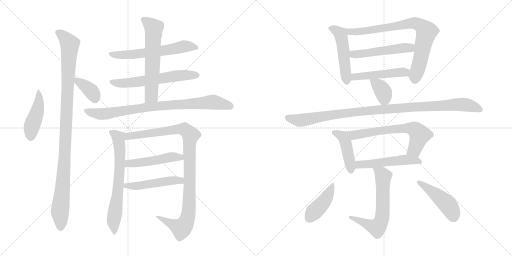
t = 0.00 s
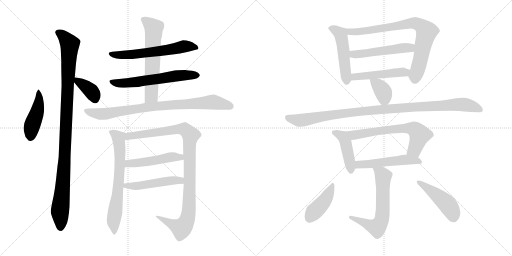
t = 3.42 s
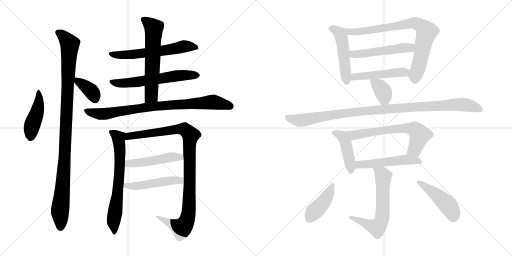
t = 6.85 s
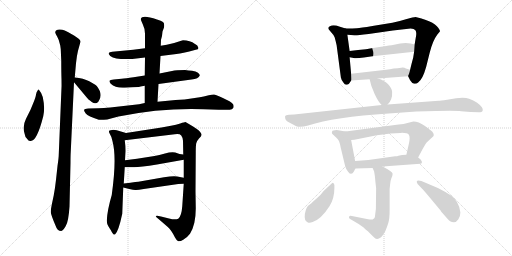
t = 10.27 s
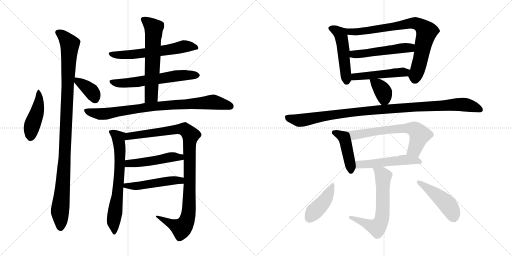
t = 13.69 s
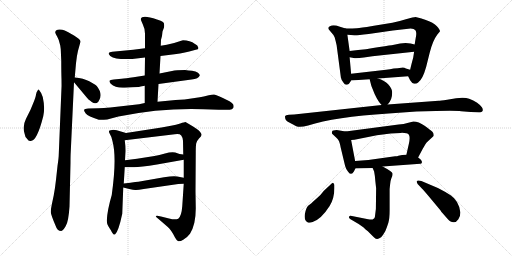
t = 17.11 s

The animated SVG that drew these frames (rendered in a browser with its animation timeline set to each time). Animation: 23 CSS @keyframes rules; one cycle of 17.11 s.

<svg version="1.1" viewBox="0 0 2048 1024" xmlns="http://www.w3.org/2000/svg">
  <g stroke="lightgray" stroke-dasharray="1,1" stroke-width="1" transform="scale(4, 4)">
    <line x1="0" y1="0" x2="256" y2="256"></line>
    <line x1="256" y1="0" x2="0" y2="256"></line>
    <line x1="128" y1="0" x2="128" y2="256"></line>
    <line x1="0" y1="128" x2="256" y2="128"></line>
    <line x1="256" y1="0" x2="512" y2="256"></line>
    <line x1="512" y1="0" x2="256" y2="256"></line>
    <line x1="384" y1="0" x2="384" y2="256"></line>
    <line x1="256" y1="128" x2="512" y2="128"></line>
  </g>
<g transform="scale(1, -1) translate(0, -850)">
   <style type="text/css">
    @keyframes keyframes0 {
      from {
       stroke: black;
       stroke-dashoffset: 449;
       stroke-width: 128;
       }
       59% {
       animation-timing-function: step-end;
       stroke: black;
       stroke-dashoffset: 0;
       stroke-width: 128;
       }
       to {
       stroke: black;
       stroke-width: 1024;
       }
       }
       #make-me-a-hanzi-animation-0 {
         animation: keyframes0 0.615397s both;
         animation-delay: 0.000000s;
         animation-timing-function: linear;
       }
    @keyframes keyframes1 {
      from {
       stroke: black;
       stroke-dashoffset: 1059;
       stroke-width: 128;
       }
       78% {
       animation-timing-function: step-end;
       stroke: black;
       stroke-dashoffset: 0;
       stroke-width: 128;
       }
       to {
       stroke: black;
       stroke-width: 1024;
       }
       }
       #make-me-a-hanzi-animation-1 {
         animation: keyframes1 1.111816s both;
         animation-delay: 0.615397s;
         animation-timing-function: linear;
       }
    @keyframes keyframes2 {
      from {
       stroke: black;
       stroke-dashoffset: 369;
       stroke-width: 128;
       }
       55% {
       animation-timing-function: step-end;
       stroke: black;
       stroke-dashoffset: 0;
       stroke-width: 128;
       }
       to {
       stroke: black;
       stroke-width: 1024;
       }
       }
       #make-me-a-hanzi-animation-2 {
         animation: keyframes2 0.550293s both;
         animation-delay: 1.727213s;
         animation-timing-function: linear;
       }
    @keyframes keyframes3 {
      from {
       stroke: black;
       stroke-dashoffset: 600;
       stroke-width: 128;
       }
       66% {
       animation-timing-function: step-end;
       stroke: black;
       stroke-dashoffset: 0;
       stroke-width: 128;
       }
       to {
       stroke: black;
       stroke-width: 1024;
       }
       }
       #make-me-a-hanzi-animation-3 {
         animation: keyframes3 0.738281s both;
         animation-delay: 2.277506s;
         animation-timing-function: linear;
       }
    @keyframes keyframes4 {
      from {
       stroke: black;
       stroke-dashoffset: 604;
       stroke-width: 128;
       }
       66% {
       animation-timing-function: step-end;
       stroke: black;
       stroke-dashoffset: 0;
       stroke-width: 128;
       }
       to {
       stroke: black;
       stroke-width: 1024;
       }
       }
       #make-me-a-hanzi-animation-4 {
         animation: keyframes4 0.741536s both;
         animation-delay: 3.015787s;
         animation-timing-function: linear;
       }
    @keyframes keyframes5 {
      from {
       stroke: black;
       stroke-dashoffset: 612;
       stroke-width: 128;
       }
       67% {
       animation-timing-function: step-end;
       stroke: black;
       stroke-dashoffset: 0;
       stroke-width: 128;
       }
       to {
       stroke: black;
       stroke-width: 1024;
       }
       }
       #make-me-a-hanzi-animation-5 {
         animation: keyframes5 0.748047s both;
         animation-delay: 3.757323s;
         animation-timing-function: linear;
       }
    @keyframes keyframes6 {
      from {
       stroke: black;
       stroke-dashoffset: 840;
       stroke-width: 128;
       }
       73% {
       animation-timing-function: step-end;
       stroke: black;
       stroke-dashoffset: 0;
       stroke-width: 128;
       }
       to {
       stroke: black;
       stroke-width: 1024;
       }
       }
       #make-me-a-hanzi-animation-6 {
         animation: keyframes6 0.933594s both;
         animation-delay: 4.505370s;
         animation-timing-function: linear;
       }
    @keyframes keyframes7 {
      from {
       stroke: black;
       stroke-dashoffset: 670;
       stroke-width: 128;
       }
       69% {
       animation-timing-function: step-end;
       stroke: black;
       stroke-dashoffset: 0;
       stroke-width: 128;
       }
       to {
       stroke: black;
       stroke-width: 1024;
       }
       }
       #make-me-a-hanzi-animation-7 {
         animation: keyframes7 0.795247s both;
         animation-delay: 5.438964s;
         animation-timing-function: linear;
       }
    @keyframes keyframes8 {
      from {
       stroke: black;
       stroke-dashoffset: 1008;
       stroke-width: 128;
       }
       77% {
       animation-timing-function: step-end;
       stroke: black;
       stroke-dashoffset: 0;
       stroke-width: 128;
       }
       to {
       stroke: black;
       stroke-width: 1024;
       }
       }
       #make-me-a-hanzi-animation-8 {
         animation: keyframes8 1.070312s both;
         animation-delay: 6.234211s;
         animation-timing-function: linear;
       }
    @keyframes keyframes9 {
      from {
       stroke: black;
       stroke-dashoffset: 485;
       stroke-width: 128;
       }
       61% {
       animation-timing-function: step-end;
       stroke: black;
       stroke-dashoffset: 0;
       stroke-width: 128;
       }
       to {
       stroke: black;
       stroke-width: 1024;
       }
       }
       #make-me-a-hanzi-animation-9 {
         animation: keyframes9 0.644694s both;
         animation-delay: 7.304523s;
         animation-timing-function: linear;
       }
    @keyframes keyframes10 {
      from {
       stroke: black;
       stroke-dashoffset: 492;
       stroke-width: 128;
       }
       62% {
       animation-timing-function: step-end;
       stroke: black;
       stroke-dashoffset: 0;
       stroke-width: 128;
       }
       to {
       stroke: black;
       stroke-width: 1024;
       }
       }
       #make-me-a-hanzi-animation-10 {
         animation: keyframes10 0.650391s both;
         animation-delay: 7.949217s;
         animation-timing-function: linear;
       }
    @keyframes keyframes11 {
      from {
       stroke: black;
       stroke-dashoffset: 492;
       stroke-width: 128;
       }
       62% {
       animation-timing-function: step-end;
       stroke: black;
       stroke-dashoffset: 0;
       stroke-width: 128;
       }
       to {
       stroke: black;
       stroke-width: 1024;
       }
       }
       #make-me-a-hanzi-animation-11 {
         animation: keyframes11 0.650391s both;
         animation-delay: 8.599608s;
         animation-timing-function: linear;
       }
    @keyframes keyframes12 {
      from {
       stroke: black;
       stroke-dashoffset: 788;
       stroke-width: 128;
       }
       72% {
       animation-timing-function: step-end;
       stroke: black;
       stroke-dashoffset: 0;
       stroke-width: 128;
       }
       to {
       stroke: black;
       stroke-width: 1024;
       }
       }
       #make-me-a-hanzi-animation-12 {
         animation: keyframes12 0.891276s both;
         animation-delay: 9.249999s;
         animation-timing-function: linear;
       }
    @keyframes keyframes13 {
      from {
       stroke: black;
       stroke-dashoffset: 510;
       stroke-width: 128;
       }
       62% {
       animation-timing-function: step-end;
       stroke: black;
       stroke-dashoffset: 0;
       stroke-width: 128;
       }
       to {
       stroke: black;
       stroke-width: 1024;
       }
       }
       #make-me-a-hanzi-animation-13 {
         animation: keyframes13 0.665039s both;
         animation-delay: 10.141275s;
         animation-timing-function: linear;
       }
    @keyframes keyframes14 {
      from {
       stroke: black;
       stroke-dashoffset: 483;
       stroke-width: 128;
       }
       61% {
       animation-timing-function: step-end;
       stroke: black;
       stroke-dashoffset: 0;
       stroke-width: 128;
       }
       to {
       stroke: black;
       stroke-width: 1024;
       }
       }
       #make-me-a-hanzi-animation-14 {
         animation: keyframes14 0.643066s both;
         animation-delay: 10.806314s;
         animation-timing-function: linear;
       }
    @keyframes keyframes15 {
      from {
       stroke: black;
       stroke-dashoffset: 366;
       stroke-width: 128;
       }
       54% {
       animation-timing-function: step-end;
       stroke: black;
       stroke-dashoffset: 0;
       stroke-width: 128;
       }
       to {
       stroke: black;
       stroke-width: 1024;
       }
       }
       #make-me-a-hanzi-animation-15 {
         animation: keyframes15 0.547852s both;
         animation-delay: 11.449380s;
         animation-timing-function: linear;
       }
    @keyframes keyframes16 {
      from {
       stroke: black;
       stroke-dashoffset: 1034;
       stroke-width: 128;
       }
       77% {
       animation-timing-function: step-end;
       stroke: black;
       stroke-dashoffset: 0;
       stroke-width: 128;
       }
       to {
       stroke: black;
       stroke-width: 1024;
       }
       }
       #make-me-a-hanzi-animation-16 {
         animation: keyframes16 1.091471s both;
         animation-delay: 11.997232s;
         animation-timing-function: linear;
       }
    @keyframes keyframes17 {
      from {
       stroke: black;
       stroke-dashoffset: 435;
       stroke-width: 128;
       }
       59% {
       animation-timing-function: step-end;
       stroke: black;
       stroke-dashoffset: 0;
       stroke-width: 128;
       }
       to {
       stroke: black;
       stroke-width: 1024;
       }
       }
       #make-me-a-hanzi-animation-17 {
         animation: keyframes17 0.604004s both;
         animation-delay: 13.088703s;
         animation-timing-function: linear;
       }
    @keyframes keyframes18 {
      from {
       stroke: black;
       stroke-dashoffset: 650;
       stroke-width: 128;
       }
       68% {
       animation-timing-function: step-end;
       stroke: black;
       stroke-dashoffset: 0;
       stroke-width: 128;
       }
       to {
       stroke: black;
       stroke-width: 1024;
       }
       }
       #make-me-a-hanzi-animation-18 {
         animation: keyframes18 0.778971s both;
         animation-delay: 13.692707s;
         animation-timing-function: linear;
       }
    @keyframes keyframes19 {
      from {
       stroke: black;
       stroke-dashoffset: 512;
       stroke-width: 128;
       }
       63% {
       animation-timing-function: step-end;
       stroke: black;
       stroke-dashoffset: 0;
       stroke-width: 128;
       }
       to {
       stroke: black;
       stroke-width: 1024;
       }
       }
       #make-me-a-hanzi-animation-19 {
         animation: keyframes19 0.666667s both;
         animation-delay: 14.471678s;
         animation-timing-function: linear;
       }
    @keyframes keyframes20 {
      from {
       stroke: black;
       stroke-dashoffset: 623;
       stroke-width: 128;
       }
       67% {
       animation-timing-function: step-end;
       stroke: black;
       stroke-dashoffset: 0;
       stroke-width: 128;
       }
       to {
       stroke: black;
       stroke-width: 1024;
       }
       }
       #make-me-a-hanzi-animation-20 {
         animation: keyframes20 0.756999s both;
         animation-delay: 15.138345s;
         animation-timing-function: linear;
       }
    @keyframes keyframes21 {
      from {
       stroke: black;
       stroke-dashoffset: 421;
       stroke-width: 128;
       }
       58% {
       animation-timing-function: step-end;
       stroke: black;
       stroke-dashoffset: 0;
       stroke-width: 128;
       }
       to {
       stroke: black;
       stroke-width: 1024;
       }
       }
       #make-me-a-hanzi-animation-21 {
         animation: keyframes21 0.592611s both;
         animation-delay: 15.895344s;
         animation-timing-function: linear;
       }
    @keyframes keyframes22 {
      from {
       stroke: black;
       stroke-dashoffset: 459;
       stroke-width: 128;
       }
       60% {
       animation-timing-function: step-end;
       stroke: black;
       stroke-dashoffset: 0;
       stroke-width: 128;
       }
       to {
       stroke: black;
       stroke-width: 1024;
       }
       }
       #make-me-a-hanzi-animation-22 {
         animation: keyframes22 0.623535s both;
         animation-delay: 16.487955s;
         animation-timing-function: linear;
       }
</style>
<path d="M 155.0 492.5 Q 152.0 492.5 150.0 487.5 Q 146.0 482.5 144.0 472.5 Q 143.0 462.5 134.0 440.5 L 122.0 411.5 L 104.0 375.5 Q 88.0 343.5 99.0 313.5 Q 100.0 301.5 109.0 294.5 Q 114.0 284.5 123.0 286.5 Q 148.0 286.5 173.0 385.5 Q 181.0 417.5 171.0 462.5 Q 164.0 482.5 155.0 492.5 Z" fill="lightgray"></path> 
<path d="M 243.0 653.5 L 245.0 607.5 Q 245.0 561.5 246.0 534.5 Q 247.0 506.5 245.0 476.5 L 235.0 232.5 Q 235.0 220.5 230.0 186.5 L 224.0 131.5 Q 220.0 95.5 215.0 69.5 L 208.0 36.5 Q 203.0 13.5 203.0 2.5 Q 204.0 -9.5 222.0 -51.5 Q 229.0 -73.5 245.0 -73.5 Q 253.0 -71.5 263.0 -53.5 Q 274.0 -36.5 278.0 24.5 L 282.0 198.5 Q 282.0 228.5 283.0 243.5 L 296.0 521.5 L 299.0 540.5 L 304.0 597.5 Q 307.0 627.5 312.0 647.5 L 322.0 683.5 Q 323.0 692.5 296.0 708.5 Q 269.0 724.5 259.0 728.5 Q 250.0 732.5 239.0 732.5 Q 229.0 732.5 224.0 728.5 Q 220.0 723.5 221.0 719.5 Q 223.0 714.5 229.0 703.5 Q 236.0 692.5 241.0 668.5 L 243.0 653.5 Z" fill="lightgray"></path> 
<path d="M 296.0 521.5 L 347.0 460.5 Q 351.0 454.5 367.0 442.5 Q 383.0 430.5 394.0 444.5 Q 414.0 472.5 387.0 506.5 Q 380.0 513.5 357.0 525.5 Q 334.0 537.5 299.0 540.5 C 278.0 542.5 278.0 542.5 296.0 521.5 Z" fill="lightgray"></path> 
<path d="M 642.0 626.5 L 674.0 630.5 Q 724.0 635.5 757.0 644.5 L 783.0 651.5 Q 794.0 652.5 794.0 658.5 L 789.0 668.5 Q 788.0 670.5 780.0 674.5 Q 760.0 689.5 732.0 689.5 L 725.0 687.5 Q 691.0 675.5 667.0 671.5 L 643.0 667.5 L 580.0 657.5 L 533.0 651.5 L 449.0 643.5 Q 437.0 641.5 435.0 638.5 Q 433.0 634.5 441.0 626.5 Q 463.0 610.5 529.0 614.5 L 580.0 620.5 L 642.0 626.5 Z" fill="lightgray"></path> 
<path d="M 634.0 514.5 L 766.0 532.5 Q 794.0 535.5 799.0 548.5 Q 800.0 552.5 792.0 559.5 Q 784.0 566.5 768.0 567.5 Q 754.0 568.5 740.0 570.5 Q 704.0 570.5 688.0 566.5 L 638.0 556.5 L 579.0 548.5 L 534.0 541.5 Q 502.0 536.5 486.0 535.5 L 455.0 532.5 Q 440.0 530.5 438.0 527.5 Q 437.0 523.5 443.0 515.5 Q 461.0 497.5 499.0 499.5 L 530.0 501.5 Q 561.0 502.5 562.0 504.5 L 579.0 507.5 L 634.0 514.5 Z" fill="lightgray"></path> 
<path d="M 630.0 443.5 L 634.0 514.5 L 638.0 556.5 L 642.0 626.5 L 643.0 667.5 L 644.0 691.5 L 648.0 706.5 L 650.0 724.5 L 656.0 740.5 Q 659.0 756.5 652.0 762.5 Q 645.0 767.5 628.0 772.5 Q 568.0 792.5 563.0 774.5 Q 563.0 770.5 571.0 753.5 Q 580.0 735.5 580.0 715.5 L 580.0 657.5 L 580.0 620.5 L 579.0 548.5 L 579.0 507.5 L 579.0 438.5 C 579.0 408.5 628.0 413.5 630.0 443.5 Z" fill="lightgray"></path> 
<path d="M 814.0 413.5 L 875.0 411.5 L 919.0 411.5 Q 929.0 411.5 933.0 418.5 Q 936.0 425.5 933.0 432.5 Q 930.0 437.5 918.0 445.5 Q 865.0 472.5 856.0 472.5 Q 848.0 472.5 835.0 469.5 Q 823.0 465.5 779.0 458.5 Q 736.0 450.5 702.0 450.5 L 630.0 443.5 L 579.0 438.5 L 556.0 433.5 L 441.0 420.5 Q 414.0 417.5 394.0 417.5 L 353.0 416.5 Q 338.0 415.5 337.0 411.5 Q 334.0 407.5 343.0 396.5 Q 352.0 385.5 395.0 371.5 Q 404.0 369.5 429.0 372.5 L 474.0 384.5 Q 648.0 419.5 814.0 413.5 Z" fill="lightgray"></path> 
<path d="M 447.0 70.5 Q 429.0 9.5 427.0 -32.5 Q 427.0 -43.5 434.0 -55.5 Q 441.0 -67.5 443.0 -69.5 Q 454.0 -92.5 460.0 -87.5 Q 474.0 -75.5 489.0 -4.5 L 493.0 100.5 L 495.0 116.5 L 499.0 181.5 L 500.0 209.5 L 502.0 246.5 Q 502.0 268.5 499.0 289.5 C 495.0 319.5 513.0 315.5 504.0 318.5 L 467.0 329.5 Q 451.0 332.5 443.0 329.5 Q 431.0 329.5 439.0 315.5 Q 448.0 301.5 450.0 285.5 Q 468.0 219.5 447.0 70.5 Z" fill="lightgray"></path> 
<path d="M 735.0 115.5 L 729.0 25.5 Q 726.0 -14.5 713.0 -24.5 Q 701.0 -30.5 676.0 -23.5 L 644.0 -15.5 Q 628.0 -11.5 624.0 -13.5 Q 621.0 -16.5 633.0 -24.5 L 670.0 -56.5 Q 677.0 -61.5 685.0 -73.5 Q 694.0 -86.5 700.0 -99.5 Q 707.0 -112.5 713.0 -114.5 Q 720.0 -116.5 733.0 -108.5 Q 747.0 -101.5 760.0 -84.5 Q 784.0 -46.5 783.0 20.5 L 782.0 84.5 L 783.0 242.5 Q 783.0 268.5 785.0 277.5 Q 787.0 286.5 796.0 296.5 Q 806.0 305.5 806.0 310.5 Q 807.0 314.5 800.0 323.5 Q 793.0 331.5 774.0 343.5 L 742.0 362.5 Q 738.0 362.5 721.0 356.5 Q 705.0 350.5 684.0 347.5 L 646.0 340.5 L 504.0 318.5 C 474.0 313.5 469.0 285.5 499.0 289.5 L 699.0 313.5 Q 719.0 316.5 725.0 308.5 Q 731.0 300.5 732.0 287.5 L 733.0 232.5 L 735.0 211.5 L 735.0 139.5 L 735.0 115.5 Z" fill="lightgray"></path> 
<path d="M 499.0 181.5 L 533.0 181.5 Q 555.0 180.5 628.0 192.5 L 735.0 211.5 C 765.0 216.5 763.0 228.5 733.0 232.5 L 718.0 234.5 L 701.0 240.5 Q 684.0 243.5 660.0 236.5 Q 636.0 229.5 618.0 226.5 L 548.0 215.5 L 500.0 209.5 C 470.0 205.5 469.0 181.5 499.0 181.5 Z" fill="lightgray"></path> 
<path d="M 493.0 100.5 L 517.0 94.5 Q 534.0 90.5 541.0 90.5 Q 549.0 89.5 575.0 94.5 L 713.0 114.5 Q 720.0 115.5 735.0 115.5 C 765.0 115.5 764.0 133.5 735.0 139.5 L 709.0 144.5 Q 694.0 147.5 656.0 141.5 L 559.0 124.5 Q 555.0 124.5 495.0 116.5 C 465.0 112.5 464.0 107.5 493.0 100.5 Z" fill="lightgray"></path> 
<path d="M 1404.5 555.5 L 1398.5 621.5 L 1398.5 646.5 L 1389.5 711.5 C 1386.5 735.5 1386.5 735.5 1382.5 736.5 L 1356.5 744.5 Q 1341.5 750.5 1326.5 748.5 Q 1315.5 744.5 1313.5 740.5 Q 1312.5 735.5 1314.5 733.5 L 1324.5 721.5 Q 1333.5 712.5 1338.5 701.5 Q 1342.5 687.5 1346.5 669.5 L 1363.5 540.5 Q 1365.5 529.5 1373.5 520.5 Q 1379.5 510.5 1385.5 511.5 Q 1392.5 512.5 1394.5 514.5 Q 1396.5 515.5 1404.5 528.5 C 1406.5 531.5 1406.5 531.5 1404.5 555.5 Z" fill="lightgray"></path> 
<path d="M 1656.5 643.5 L 1652.5 618.5 Q 1648.5 605.5 1640.5 571.5 C 1633.5 543.5 1631.5 547.5 1632.5 545.5 L 1640.5 529.5 Q 1648.5 516.5 1656.5 515.5 Q 1665.5 513.5 1672.5 520.5 Q 1690.5 532.5 1704.5 582.5 L 1718.5 638.5 Q 1730.5 687.5 1749.5 712.5 L 1759.5 724.5 Q 1761.5 729.5 1747.5 745.5 Q 1734.5 760.5 1700.5 771.5 Q 1667.5 782.5 1661.5 782.5 Q 1656.5 782.5 1623.5 773.5 Q 1591.5 763.5 1569.5 759.5 L 1489.5 746.5 Q 1441.5 738.5 1427.5 737.5 Q 1413.5 736.5 1382.5 736.5 C 1352.5 736.5 1359.5 713.5 1389.5 711.5 L 1417.5 709.5 Q 1424.5 708.5 1474.5 714.5 L 1571.5 728.5 L 1642.5 736.5 Q 1656.5 735.5 1661.5 729.5 Q 1666.5 723.5 1664.5 708.5 L 1658.5 672.5 L 1656.5 643.5 Z" fill="lightgray"></path> 
<path d="M 1526.5 629.5 L 1656.5 643.5 C 1686.5 646.5 1687.5 665.5 1658.5 672.5 L 1642.5 676.5 L 1622.5 678.5 L 1600.5 676.5 L 1571.5 670.5 Q 1566.5 670.5 1517.5 662.5 Q 1469.5 653.5 1398.5 646.5 C 1368.5 643.5 1369.5 627.5 1398.5 621.5 L 1414.5 618.5 Q 1422.5 615.5 1455.5 620.5 Q 1488.5 625.5 1526.5 629.5 Z" fill="lightgray"></path> 
<path d="M 1640.5 571.5 L 1623.5 576.5 Q 1616.5 581.5 1604.5 579.5 Q 1592.5 577.5 1574.5 576.5 Q 1560.5 572.5 1544.5 571.5 L 1404.5 555.5 C 1374.5 552.5 1374.5 526.5 1404.5 528.5 L 1478.5 533.5 L 1511.5 536.5 L 1632.5 545.5 C 1662.5 547.5 1669.5 563.5 1640.5 571.5 Z" fill="lightgray"></path> 
<path d="M 1550.5 432.5 Q 1570.5 451.5 1568.5 483.5 Q 1567.5 497.5 1552.5 513.5 Q 1538.5 528.5 1511.5 536.5 C 1482.5 545.5 1475.5 547.5 1478.5 533.5 Q 1483.5 505.5 1498.5 474.5 Q 1513.5 442.5 1526.5 430.5 C 1537.5 419.5 1537.5 419.5 1550.5 432.5 Z" fill="lightgray"></path> 
<path d="M 1554.5 396.5 L 1665.5 404.5 Q 1819.5 408.5 1844.5 405.5 L 1882.5 402.5 L 1915.5 401.5 Q 1924.5 398.5 1930.5 406.5 Q 1932.5 414.5 1927.5 421.5 Q 1923.5 428.5 1908.5 439.5 Q 1893.5 449.5 1876.5 455.5 Q 1859.5 461.5 1824.5 457.5 L 1788.5 451.5 Q 1760.5 447.5 1754.5 447.5 L 1550.5 432.5 L 1526.5 430.5 L 1176.5 392.5 L 1155.5 391.5 Q 1142.5 390.5 1140.5 386.5 Q 1139.5 382.5 1141.5 374.5 Q 1143.5 366.5 1164.5 356.5 Q 1186.5 345.5 1187.5 344.5 Q 1202.5 339.5 1232.5 348.5 Q 1337.5 382.5 1554.5 396.5 Z" fill="lightgray"></path> 
<path d="M 1420.5 206.5 L 1404.5 290.5 C 1398.5 319.5 1398.5 321.5 1382.5 324.5 L 1346.5 330.5 Q 1329.5 330.5 1328.5 324.5 Q 1326.5 320.5 1328.5 315.5 L 1344.5 300.5 Q 1351.5 294.5 1354.5 288.5 Q 1358.5 282.5 1362.5 261.5 L 1380.5 186.5 Q 1384.5 171.5 1392.5 163.5 Q 1405.5 145.5 1415.5 164.5 L 1421.5 176.5 C 1424.5 183.5 1424.5 183.5 1420.5 206.5 Z" fill="lightgray"></path> 
<path d="M 1404.5 290.5 L 1417.5 291.5 L 1507.5 309.5 L 1562.5 316.5 L 1602.5 318.5 Q 1629.5 319.5 1635.5 311.5 Q 1641.5 302.5 1635.5 275.5 L 1625.5 231.5 C 1618.5 202.5 1658.5 193.5 1672.5 220.5 L 1690.5 254.5 Q 1703.5 277.5 1706.5 280.5 L 1734.5 306.5 Q 1736.5 315.5 1729.5 323.5 Q 1722.5 330.5 1698.5 347.5 Q 1674.5 364.5 1653.5 364.5 L 1633.5 359.5 Q 1614.5 353.5 1594.5 352.5 L 1382.5 324.5 C 1352.5 320.5 1374.5 288.5 1404.5 290.5 Z" fill="lightgray"></path> 
<path d="M 1608.5 230.5 L 1593.5 227.5 Q 1589.5 225.5 1580.5 225.5 L 1473.5 210.5 L 1420.5 206.5 C 1390.5 204.5 1391.5 175.5 1421.5 176.5 L 1490.5 178.5 L 1530.5 184.5 L 1681.5 195.5 Q 1686.5 195.5 1687.5 200.5 Q 1689.5 204.5 1681.5 213.5 L 1672.5 220.5 C 1656.5 233.5 1655.5 233.5 1625.5 231.5 L 1608.5 230.5 Z" fill="lightgray"></path> 
<path d="M 1558.5 94.5 L 1560.5 113.5 Q 1561.5 127.5 1565.5 137.5 Q 1570.5 147.5 1570.5 155.5 Q 1570.5 163.5 1530.5 184.5 C 1504.5 198.5 1478.5 206.5 1490.5 178.5 L 1496.5 164.5 Q 1499.5 150.5 1501.5 124.5 L 1504.5 97.5 L 1503.5 14.5 L 1499.5 -17.5 Q 1499.5 -22.5 1490.5 -27.5 Q 1484.5 -29.5 1472.5 -26.5 L 1407.5 -13.5 Q 1397.5 -10.5 1396.5 -16.5 Q 1393.5 -21.5 1400.5 -25.5 L 1434.5 -45.5 L 1454.5 -59.5 Q 1459.5 -65.5 1471.5 -74.5 L 1494.5 -97.5 Q 1501.5 -105.5 1507.5 -105.5 Q 1513.5 -106.5 1524.5 -98.5 Q 1530.5 -92.5 1541.5 -73.5 Q 1548.5 -56.5 1553.5 -40.5 Q 1558.5 -24.5 1558.5 10.5 L 1558.5 94.5 Z" fill="lightgray"></path> 
<path d="M 1337.5 97.5 L 1337.5 110.5 Q 1336.5 116.5 1332.5 118.5 Q 1329.5 119.5 1322.5 112.5 L 1295.5 87.5 Q 1280.5 67.5 1267.5 57.5 Q 1254.5 46.5 1245.5 37.5 L 1232.5 27.5 Q 1224.5 20.5 1219.5 -5.5 Q 1215.5 -32.5 1231.5 -39.5 Q 1238.5 -42.5 1250.5 -37.5 Q 1284.5 -26.5 1318.5 26.5 Q 1337.5 57.5 1337.5 97.5 Z" fill="lightgray"></path> 
<path d="M 1670.5 114.5 L 1686.5 97.5 Q 1696.5 87.5 1721.5 57.5 L 1761.5 9.5 Q 1765.5 2.5 1771.5 -3.5 L 1784.5 -18.5 Q 1814.5 -55.5 1833.5 -26.5 Q 1841.5 -15.5 1841.5 0.5 Q 1836.5 46.5 1802.5 69.5 Q 1779.5 84.5 1751.5 98.5 L 1685.5 126.5 Q 1671.5 130.5 1667.5 126.5 Q 1665.5 123.5 1670.5 114.5 Z" fill="lightgray"></path> 
      <clipPath id="make-me-a-hanzi-clip-0">
      <path d="M 155.0 492.5 Q 152.0 492.5 150.0 487.5 Q 146.0 482.5 144.0 472.5 Q 143.0 462.5 134.0 440.5 L 122.0 411.5 L 104.0 375.5 Q 88.0 343.5 99.0 313.5 Q 100.0 301.5 109.0 294.5 Q 114.0 284.5 123.0 286.5 Q 148.0 286.5 173.0 385.5 Q 181.0 417.5 171.0 462.5 Q 164.0 482.5 155.0 492.5 Z" fill="lightgray"></path>
      </clipPath>
      <path clip-path="url(#make-me-a-hanzi-clip-0)" d="M 156.0 486.5 L 155.0 434.5 L 127.0 345.5 L 120.0 298.5 " fill="none" id="make-me-a-hanzi-animation-0" stroke-dasharray="321 642" stroke-linecap="round"></path>

      <clipPath id="make-me-a-hanzi-clip-1">
      <path d="M 243.0 653.5 L 245.0 607.5 Q 245.0 561.5 246.0 534.5 Q 247.0 506.5 245.0 476.5 L 235.0 232.5 Q 235.0 220.5 230.0 186.5 L 224.0 131.5 Q 220.0 95.5 215.0 69.5 L 208.0 36.5 Q 203.0 13.5 203.0 2.5 Q 204.0 -9.5 222.0 -51.5 Q 229.0 -73.5 245.0 -73.5 Q 253.0 -71.5 263.0 -53.5 Q 274.0 -36.5 278.0 24.5 L 282.0 198.5 Q 282.0 228.5 283.0 243.5 L 296.0 521.5 L 299.0 540.5 L 304.0 597.5 Q 307.0 627.5 312.0 647.5 L 322.0 683.5 Q 323.0 692.5 296.0 708.5 Q 269.0 724.5 259.0 728.5 Q 250.0 732.5 239.0 732.5 Q 229.0 732.5 224.0 728.5 Q 220.0 723.5 221.0 719.5 Q 223.0 714.5 229.0 703.5 Q 236.0 692.5 241.0 668.5 L 243.0 653.5 Z" fill="lightgray"></path>
      </clipPath>
      <path clip-path="url(#make-me-a-hanzi-clip-1)" d="M 232.0 720.5 L 254.0 705.5 L 279.0 673.5 L 258.0 207.5 L 240.0 11.5 L 242.0 -60.5 " fill="none" id="make-me-a-hanzi-animation-1" stroke-dasharray="931 1862" stroke-linecap="round"></path>

      <clipPath id="make-me-a-hanzi-clip-2">
      <path d="M 296.0 521.5 L 347.0 460.5 Q 351.0 454.5 367.0 442.5 Q 383.0 430.5 394.0 444.5 Q 414.0 472.5 387.0 506.5 Q 380.0 513.5 357.0 525.5 Q 334.0 537.5 299.0 540.5 C 278.0 542.5 278.0 542.5 296.0 521.5 Z" fill="lightgray"></path>
      </clipPath>
      <path clip-path="url(#make-me-a-hanzi-clip-2)" d="M 307.0 534.5 L 311.0 523.5 L 332.0 513.5 L 368.0 482.5 L 380.0 454.5 " fill="none" id="make-me-a-hanzi-animation-2" stroke-dasharray="241 482" stroke-linecap="round"></path>

      <clipPath id="make-me-a-hanzi-clip-3">
      <path d="M 642.0 626.5 L 674.0 630.5 Q 724.0 635.5 757.0 644.5 L 783.0 651.5 Q 794.0 652.5 794.0 658.5 L 789.0 668.5 Q 788.0 670.5 780.0 674.5 Q 760.0 689.5 732.0 689.5 L 725.0 687.5 Q 691.0 675.5 667.0 671.5 L 643.0 667.5 L 580.0 657.5 L 533.0 651.5 L 449.0 643.5 Q 437.0 641.5 435.0 638.5 Q 433.0 634.5 441.0 626.5 Q 463.0 610.5 529.0 614.5 L 580.0 620.5 L 642.0 626.5 Z" fill="lightgray"></path>
      </clipPath>
      <path clip-path="url(#make-me-a-hanzi-clip-3)" d="M 444.0 635.5 L 518.0 630.5 L 734.0 664.5 L 785.0 660.5 " fill="none" id="make-me-a-hanzi-animation-3" stroke-dasharray="472 944" stroke-linecap="round"></path>

      <clipPath id="make-me-a-hanzi-clip-4">
      <path d="M 634.0 514.5 L 766.0 532.5 Q 794.0 535.5 799.0 548.5 Q 800.0 552.5 792.0 559.5 Q 784.0 566.5 768.0 567.5 Q 754.0 568.5 740.0 570.5 Q 704.0 570.5 688.0 566.5 L 638.0 556.5 L 579.0 548.5 L 534.0 541.5 Q 502.0 536.5 486.0 535.5 L 455.0 532.5 Q 440.0 530.5 438.0 527.5 Q 437.0 523.5 443.0 515.5 Q 461.0 497.5 499.0 499.5 L 530.0 501.5 Q 561.0 502.5 562.0 504.5 L 579.0 507.5 L 634.0 514.5 Z" fill="lightgray"></path>
      </clipPath>
      <path clip-path="url(#make-me-a-hanzi-clip-4)" d="M 444.0 522.5 L 490.0 516.5 L 705.0 547.5 L 789.0 550.5 " fill="none" id="make-me-a-hanzi-animation-4" stroke-dasharray="476 952" stroke-linecap="round"></path>

      <clipPath id="make-me-a-hanzi-clip-5">
      <path d="M 630.0 443.5 L 634.0 514.5 L 638.0 556.5 L 642.0 626.5 L 643.0 667.5 L 644.0 691.5 L 648.0 706.5 L 650.0 724.5 L 656.0 740.5 Q 659.0 756.5 652.0 762.5 Q 645.0 767.5 628.0 772.5 Q 568.0 792.5 563.0 774.5 Q 563.0 770.5 571.0 753.5 Q 580.0 735.5 580.0 715.5 L 580.0 657.5 L 580.0 620.5 L 579.0 548.5 L 579.0 507.5 L 579.0 438.5 C 579.0 408.5 628.0 413.5 630.0 443.5 Z" fill="lightgray"></path>
      </clipPath>
      <path clip-path="url(#make-me-a-hanzi-clip-5)" d="M 571.0 772.5 L 615.0 737.5 L 605.0 467.5 L 585.0 445.5 " fill="none" id="make-me-a-hanzi-animation-5" stroke-dasharray="484 968" stroke-linecap="round"></path>

      <clipPath id="make-me-a-hanzi-clip-6">
      <path d="M 814.0 413.5 L 875.0 411.5 L 919.0 411.5 Q 929.0 411.5 933.0 418.5 Q 936.0 425.5 933.0 432.5 Q 930.0 437.5 918.0 445.5 Q 865.0 472.5 856.0 472.5 Q 848.0 472.5 835.0 469.5 Q 823.0 465.5 779.0 458.5 Q 736.0 450.5 702.0 450.5 L 630.0 443.5 L 579.0 438.5 L 556.0 433.5 L 441.0 420.5 Q 414.0 417.5 394.0 417.5 L 353.0 416.5 Q 338.0 415.5 337.0 411.5 Q 334.0 407.5 343.0 396.5 Q 352.0 385.5 395.0 371.5 Q 404.0 369.5 429.0 372.5 L 474.0 384.5 Q 648.0 419.5 814.0 413.5 Z" fill="lightgray"></path>
      </clipPath>
      <path clip-path="url(#make-me-a-hanzi-clip-6)" d="M 343.0 408.5 L 408.0 394.5 L 600.0 423.5 L 846.0 442.5 L 921.0 425.5 " fill="none" id="make-me-a-hanzi-animation-6" stroke-dasharray="712 1424" stroke-linecap="round"></path>

      <clipPath id="make-me-a-hanzi-clip-7">
      <path d="M 447.0 70.5 Q 429.0 9.5 427.0 -32.5 Q 427.0 -43.5 434.0 -55.5 Q 441.0 -67.5 443.0 -69.5 Q 454.0 -92.5 460.0 -87.5 Q 474.0 -75.5 489.0 -4.5 L 493.0 100.5 L 495.0 116.5 L 499.0 181.5 L 500.0 209.5 L 502.0 246.5 Q 502.0 268.5 499.0 289.5 C 495.0 319.5 513.0 315.5 504.0 318.5 L 467.0 329.5 Q 451.0 332.5 443.0 329.5 Q 431.0 329.5 439.0 315.5 Q 448.0 301.5 450.0 285.5 Q 468.0 219.5 447.0 70.5 Z" fill="lightgray"></path>
      </clipPath>
      <path clip-path="url(#make-me-a-hanzi-clip-7)" d="M 450.0 320.5 L 474.0 299.5 L 480.0 241.5 L 475.0 124.5 L 454.0 -34.5 L 458.0 -80.5 " fill="none" id="make-me-a-hanzi-animation-7" stroke-dasharray="542 1084" stroke-linecap="round"></path>

      <clipPath id="make-me-a-hanzi-clip-8">
      <path d="M 735.0 115.5 L 729.0 25.5 Q 726.0 -14.5 713.0 -24.5 Q 701.0 -30.5 676.0 -23.5 L 644.0 -15.5 Q 628.0 -11.5 624.0 -13.5 Q 621.0 -16.5 633.0 -24.5 L 670.0 -56.5 Q 677.0 -61.5 685.0 -73.5 Q 694.0 -86.5 700.0 -99.5 Q 707.0 -112.5 713.0 -114.5 Q 720.0 -116.5 733.0 -108.5 Q 747.0 -101.5 760.0 -84.5 Q 784.0 -46.5 783.0 20.5 L 782.0 84.5 L 783.0 242.5 Q 783.0 268.5 785.0 277.5 Q 787.0 286.5 796.0 296.5 Q 806.0 305.5 806.0 310.5 Q 807.0 314.5 800.0 323.5 Q 793.0 331.5 774.0 343.5 L 742.0 362.5 Q 738.0 362.5 721.0 356.5 Q 705.0 350.5 684.0 347.5 L 646.0 340.5 L 504.0 318.5 C 474.0 313.5 469.0 285.5 499.0 289.5 L 699.0 313.5 Q 719.0 316.5 725.0 308.5 Q 731.0 300.5 732.0 287.5 L 733.0 232.5 L 735.0 211.5 L 735.0 139.5 L 735.0 115.5 Z" fill="lightgray"></path>
      </clipPath>
      <path clip-path="url(#make-me-a-hanzi-clip-8)" d="M 506.0 295.5 L 516.0 306.5 L 722.0 334.5 L 744.0 329.5 L 763.0 309.5 L 758.0 281.5 L 757.0 39.5 L 747.0 -32.5 L 726.0 -62.5 L 637.0 -17.5 " fill="none" id="make-me-a-hanzi-animation-8" stroke-dasharray="880 1760" stroke-linecap="round"></path>

      <clipPath id="make-me-a-hanzi-clip-9">
      <path d="M 499.0 181.5 L 533.0 181.5 Q 555.0 180.5 628.0 192.5 L 735.0 211.5 C 765.0 216.5 763.0 228.5 733.0 232.5 L 718.0 234.5 L 701.0 240.5 Q 684.0 243.5 660.0 236.5 Q 636.0 229.5 618.0 226.5 L 548.0 215.5 L 500.0 209.5 C 470.0 205.5 469.0 181.5 499.0 181.5 Z" fill="lightgray"></path>
      </clipPath>
      <path clip-path="url(#make-me-a-hanzi-clip-9)" d="M 505.0 188.5 L 520.0 197.5 L 614.0 206.5 L 684.0 222.5 L 721.0 221.5 L 726.0 215.5 " fill="none" id="make-me-a-hanzi-animation-9" stroke-dasharray="357 714" stroke-linecap="round"></path>

      <clipPath id="make-me-a-hanzi-clip-10">
      <path d="M 493.0 100.5 L 517.0 94.5 Q 534.0 90.5 541.0 90.5 Q 549.0 89.5 575.0 94.5 L 713.0 114.5 Q 720.0 115.5 735.0 115.5 C 765.0 115.5 764.0 133.5 735.0 139.5 L 709.0 144.5 Q 694.0 147.5 656.0 141.5 L 559.0 124.5 Q 555.0 124.5 495.0 116.5 C 465.0 112.5 464.0 107.5 493.0 100.5 Z" fill="lightgray"></path>
      </clipPath>
      <path clip-path="url(#make-me-a-hanzi-clip-10)" d="M 500.0 103.5 L 507.0 110.5 L 565.0 108.5 L 694.0 129.5 L 722.0 128.5 L 728.0 121.5 " fill="none" id="make-me-a-hanzi-animation-10" stroke-dasharray="364 728" stroke-linecap="round"></path>

      <clipPath id="make-me-a-hanzi-clip-11">
      <path d="M 1404.5 555.5 L 1398.5 621.5 L 1398.5 646.5 L 1389.5 711.5 C 1386.5 735.5 1386.5 735.5 1382.5 736.5 L 1356.5 744.5 Q 1341.5 750.5 1326.5 748.5 Q 1315.5 744.5 1313.5 740.5 Q 1312.5 735.5 1314.5 733.5 L 1324.5 721.5 Q 1333.5 712.5 1338.5 701.5 Q 1342.5 687.5 1346.5 669.5 L 1363.5 540.5 Q 1365.5 529.5 1373.5 520.5 Q 1379.5 510.5 1385.5 511.5 Q 1392.5 512.5 1394.5 514.5 Q 1396.5 515.5 1404.5 528.5 C 1406.5 531.5 1406.5 531.5 1404.5 555.5 Z" fill="lightgray"></path>
      </clipPath>
      <path clip-path="url(#make-me-a-hanzi-clip-11)" d="M 1323.5 738.5 L 1363.5 710.5 L 1386.5 524.5 " fill="none" id="make-me-a-hanzi-animation-11" stroke-dasharray="364 728" stroke-linecap="round"></path>

      <clipPath id="make-me-a-hanzi-clip-12">
      <path d="M 1656.5 643.5 L 1652.5 618.5 Q 1648.5 605.5 1640.5 571.5 C 1633.5 543.5 1631.5 547.5 1632.5 545.5 L 1640.5 529.5 Q 1648.5 516.5 1656.5 515.5 Q 1665.5 513.5 1672.5 520.5 Q 1690.5 532.5 1704.5 582.5 L 1718.5 638.5 Q 1730.5 687.5 1749.5 712.5 L 1759.5 724.5 Q 1761.5 729.5 1747.5 745.5 Q 1734.5 760.5 1700.5 771.5 Q 1667.5 782.5 1661.5 782.5 Q 1656.5 782.5 1623.5 773.5 Q 1591.5 763.5 1569.5 759.5 L 1489.5 746.5 Q 1441.5 738.5 1427.5 737.5 Q 1413.5 736.5 1382.5 736.5 C 1352.5 736.5 1359.5 713.5 1389.5 711.5 L 1417.5 709.5 Q 1424.5 708.5 1474.5 714.5 L 1571.5 728.5 L 1642.5 736.5 Q 1656.5 735.5 1661.5 729.5 Q 1666.5 723.5 1664.5 708.5 L 1658.5 672.5 L 1656.5 643.5 Z" fill="lightgray"></path>
      </clipPath>
      <path clip-path="url(#make-me-a-hanzi-clip-12)" d="M 1391.5 732.5 L 1399.5 723.5 L 1461.5 726.5 L 1637.5 757.5 L 1661.5 757.5 L 1682.5 748.5 L 1706.5 724.5 L 1660.5 531.5 " fill="none" id="make-me-a-hanzi-animation-12" stroke-dasharray="660 1320" stroke-linecap="round"></path>

      <clipPath id="make-me-a-hanzi-clip-13">
      <path d="M 1526.5 629.5 L 1656.5 643.5 C 1686.5 646.5 1687.5 665.5 1658.5 672.5 L 1642.5 676.5 L 1622.5 678.5 L 1600.5 676.5 L 1571.5 670.5 Q 1566.5 670.5 1517.5 662.5 Q 1469.5 653.5 1398.5 646.5 C 1368.5 643.5 1369.5 627.5 1398.5 621.5 L 1414.5 618.5 Q 1422.5 615.5 1455.5 620.5 Q 1488.5 625.5 1526.5 629.5 Z" fill="lightgray"></path>
      </clipPath>
      <path clip-path="url(#make-me-a-hanzi-clip-13)" d="M 1403.5 627.5 L 1413.5 633.5 L 1640.5 659.5 L 1652.5 665.5 " fill="none" id="make-me-a-hanzi-animation-13" stroke-dasharray="382 764" stroke-linecap="round"></path>

      <clipPath id="make-me-a-hanzi-clip-14">
      <path d="M 1640.5 571.5 L 1623.5 576.5 Q 1616.5 581.5 1604.5 579.5 Q 1592.5 577.5 1574.5 576.5 Q 1560.5 572.5 1544.5 571.5 L 1404.5 555.5 C 1374.5 552.5 1374.5 526.5 1404.5 528.5 L 1478.5 533.5 L 1511.5 536.5 L 1632.5 545.5 C 1662.5 547.5 1669.5 563.5 1640.5 571.5 Z" fill="lightgray"></path>
      </clipPath>
      <path clip-path="url(#make-me-a-hanzi-clip-14)" d="M 1411.5 535.5 L 1429.5 545.5 L 1620.5 560.5 L 1634.5 566.5 " fill="none" id="make-me-a-hanzi-animation-14" stroke-dasharray="355 710" stroke-linecap="round"></path>

      <clipPath id="make-me-a-hanzi-clip-15">
      <path d="M 1550.5 432.5 Q 1570.5 451.5 1568.5 483.5 Q 1567.5 497.5 1552.5 513.5 Q 1538.5 528.5 1511.5 536.5 C 1482.5 545.5 1475.5 547.5 1478.5 533.5 Q 1483.5 505.5 1498.5 474.5 Q 1513.5 442.5 1526.5 430.5 C 1537.5 419.5 1537.5 419.5 1550.5 432.5 Z" fill="lightgray"></path>
      </clipPath>
      <path clip-path="url(#make-me-a-hanzi-clip-15)" d="M 1484.5 527.5 L 1508.5 513.5 L 1530.5 487.5 L 1537.5 460.5 L 1531.5 441.5 " fill="none" id="make-me-a-hanzi-animation-15" stroke-dasharray="238 476" stroke-linecap="round"></path>

      <clipPath id="make-me-a-hanzi-clip-16">
      <path d="M 1554.5 396.5 L 1665.5 404.5 Q 1819.5 408.5 1844.5 405.5 L 1882.5 402.5 L 1915.5 401.5 Q 1924.5 398.5 1930.5 406.5 Q 1932.5 414.5 1927.5 421.5 Q 1923.5 428.5 1908.5 439.5 Q 1893.5 449.5 1876.5 455.5 Q 1859.5 461.5 1824.5 457.5 L 1788.5 451.5 Q 1760.5 447.5 1754.5 447.5 L 1550.5 432.5 L 1526.5 430.5 L 1176.5 392.5 L 1155.5 391.5 Q 1142.5 390.5 1140.5 386.5 Q 1139.5 382.5 1141.5 374.5 Q 1143.5 366.5 1164.5 356.5 Q 1186.5 345.5 1187.5 344.5 Q 1202.5 339.5 1232.5 348.5 Q 1337.5 382.5 1554.5 396.5 Z" fill="lightgray"></path>
      </clipPath>
      <path clip-path="url(#make-me-a-hanzi-clip-16)" d="M 1150.5 381.5 L 1196.5 368.5 L 1475.5 408.5 L 1834.5 432.5 L 1872.5 429.5 L 1920.5 412.5 " fill="none" id="make-me-a-hanzi-animation-16" stroke-dasharray="906 1812" stroke-linecap="round"></path>

      <clipPath id="make-me-a-hanzi-clip-17">
      <path d="M 1420.5 206.5 L 1404.5 290.5 C 1398.5 319.5 1398.5 321.5 1382.5 324.5 L 1346.5 330.5 Q 1329.5 330.5 1328.5 324.5 Q 1326.5 320.5 1328.5 315.5 L 1344.5 300.5 Q 1351.5 294.5 1354.5 288.5 Q 1358.5 282.5 1362.5 261.5 L 1380.5 186.5 Q 1384.5 171.5 1392.5 163.5 Q 1405.5 145.5 1415.5 164.5 L 1421.5 176.5 C 1424.5 183.5 1424.5 183.5 1420.5 206.5 Z" fill="lightgray"></path>
      </clipPath>
      <path clip-path="url(#make-me-a-hanzi-clip-17)" d="M 1337.5 320.5 L 1369.5 304.5 L 1381.5 283.5 L 1403.5 166.5 " fill="none" id="make-me-a-hanzi-animation-17" stroke-dasharray="307 614" stroke-linecap="round"></path>

      <clipPath id="make-me-a-hanzi-clip-18">
      <path d="M 1404.5 290.5 L 1417.5 291.5 L 1507.5 309.5 L 1562.5 316.5 L 1602.5 318.5 Q 1629.5 319.5 1635.5 311.5 Q 1641.5 302.5 1635.5 275.5 L 1625.5 231.5 C 1618.5 202.5 1658.5 193.5 1672.5 220.5 L 1690.5 254.5 Q 1703.5 277.5 1706.5 280.5 L 1734.5 306.5 Q 1736.5 315.5 1729.5 323.5 Q 1722.5 330.5 1698.5 347.5 Q 1674.5 364.5 1653.5 364.5 L 1633.5 359.5 Q 1614.5 353.5 1594.5 352.5 L 1382.5 324.5 C 1352.5 320.5 1374.5 288.5 1404.5 290.5 Z" fill="lightgray"></path>
      </clipPath>
      <path clip-path="url(#make-me-a-hanzi-clip-18)" d="M 1390.5 321.5 L 1414.5 309.5 L 1573.5 334.5 L 1655.5 334.5 L 1678.5 311.5 L 1658.5 251.5 L 1633.5 237.5 " fill="none" id="make-me-a-hanzi-animation-18" stroke-dasharray="522 1044" stroke-linecap="round"></path>

      <clipPath id="make-me-a-hanzi-clip-19">
      <path d="M 1608.5 230.5 L 1593.5 227.5 Q 1589.5 225.5 1580.5 225.5 L 1473.5 210.5 L 1420.5 206.5 C 1390.5 204.5 1391.5 175.5 1421.5 176.5 L 1490.5 178.5 L 1530.5 184.5 L 1681.5 195.5 Q 1686.5 195.5 1687.5 200.5 Q 1689.5 204.5 1681.5 213.5 L 1672.5 220.5 C 1656.5 233.5 1655.5 233.5 1625.5 231.5 L 1608.5 230.5 Z" fill="lightgray"></path>
      </clipPath>
      <path clip-path="url(#make-me-a-hanzi-clip-19)" d="M 1427.5 199.5 L 1436.5 192.5 L 1494.5 195.5 L 1622.5 211.5 L 1679.5 204.5 " fill="none" id="make-me-a-hanzi-animation-19" stroke-dasharray="384 768" stroke-linecap="round"></path>

      <clipPath id="make-me-a-hanzi-clip-20">
      <path d="M 1558.5 94.5 L 1560.5 113.5 Q 1561.5 127.5 1565.5 137.5 Q 1570.5 147.5 1570.5 155.5 Q 1570.5 163.5 1530.5 184.5 C 1504.5 198.5 1478.5 206.5 1490.5 178.5 L 1496.5 164.5 Q 1499.5 150.5 1501.5 124.5 L 1504.5 97.5 L 1503.5 14.5 L 1499.5 -17.5 Q 1499.5 -22.5 1490.5 -27.5 Q 1484.5 -29.5 1472.5 -26.5 L 1407.5 -13.5 Q 1397.5 -10.5 1396.5 -16.5 Q 1393.5 -21.5 1400.5 -25.5 L 1434.5 -45.5 L 1454.5 -59.5 Q 1459.5 -65.5 1471.5 -74.5 L 1494.5 -97.5 Q 1501.5 -105.5 1507.5 -105.5 Q 1513.5 -106.5 1524.5 -98.5 Q 1530.5 -92.5 1541.5 -73.5 Q 1548.5 -56.5 1553.5 -40.5 Q 1558.5 -24.5 1558.5 10.5 L 1558.5 94.5 Z" fill="lightgray"></path>
      </clipPath>
      <path clip-path="url(#make-me-a-hanzi-clip-20)" d="M 1498.5 173.5 L 1533.5 145.5 L 1531.5 17.5 L 1523.5 -36.5 L 1507.5 -59.5 L 1403.5 -18.5 " fill="none" id="make-me-a-hanzi-animation-20" stroke-dasharray="495 990" stroke-linecap="round"></path>

      <clipPath id="make-me-a-hanzi-clip-21">
      <path d="M 1337.5 97.5 L 1337.5 110.5 Q 1336.5 116.5 1332.5 118.5 Q 1329.5 119.5 1322.5 112.5 L 1295.5 87.5 Q 1280.5 67.5 1267.5 57.5 Q 1254.5 46.5 1245.5 37.5 L 1232.5 27.5 Q 1224.5 20.5 1219.5 -5.5 Q 1215.5 -32.5 1231.5 -39.5 Q 1238.5 -42.5 1250.5 -37.5 Q 1284.5 -26.5 1318.5 26.5 Q 1337.5 57.5 1337.5 97.5 Z" fill="lightgray"></path>
      </clipPath>
      <path clip-path="url(#make-me-a-hanzi-clip-21)" d="M 1329.5 111.5 L 1297.5 45.5 L 1255.5 3.5 L 1237.5 -23.5 " fill="none" id="make-me-a-hanzi-animation-21" stroke-dasharray="293 586" stroke-linecap="round"></path>

      <clipPath id="make-me-a-hanzi-clip-22">
      <path d="M 1670.5 114.5 L 1686.5 97.5 Q 1696.5 87.5 1721.5 57.5 L 1761.5 9.5 Q 1765.5 2.5 1771.5 -3.5 L 1784.5 -18.5 Q 1814.5 -55.5 1833.5 -26.5 Q 1841.5 -15.5 1841.5 0.5 Q 1836.5 46.5 1802.5 69.5 Q 1779.5 84.5 1751.5 98.5 L 1685.5 126.5 Q 1671.5 130.5 1667.5 126.5 Q 1665.5 123.5 1670.5 114.5 Z" fill="lightgray"></path>
      </clipPath>
      <path clip-path="url(#make-me-a-hanzi-clip-22)" d="M 1672.5 121.5 L 1778.5 44.5 L 1806.5 7.5 L 1813.5 -17.5 " fill="none" id="make-me-a-hanzi-animation-22" stroke-dasharray="331 662" stroke-linecap="round"></path>

</g>
</svg>
